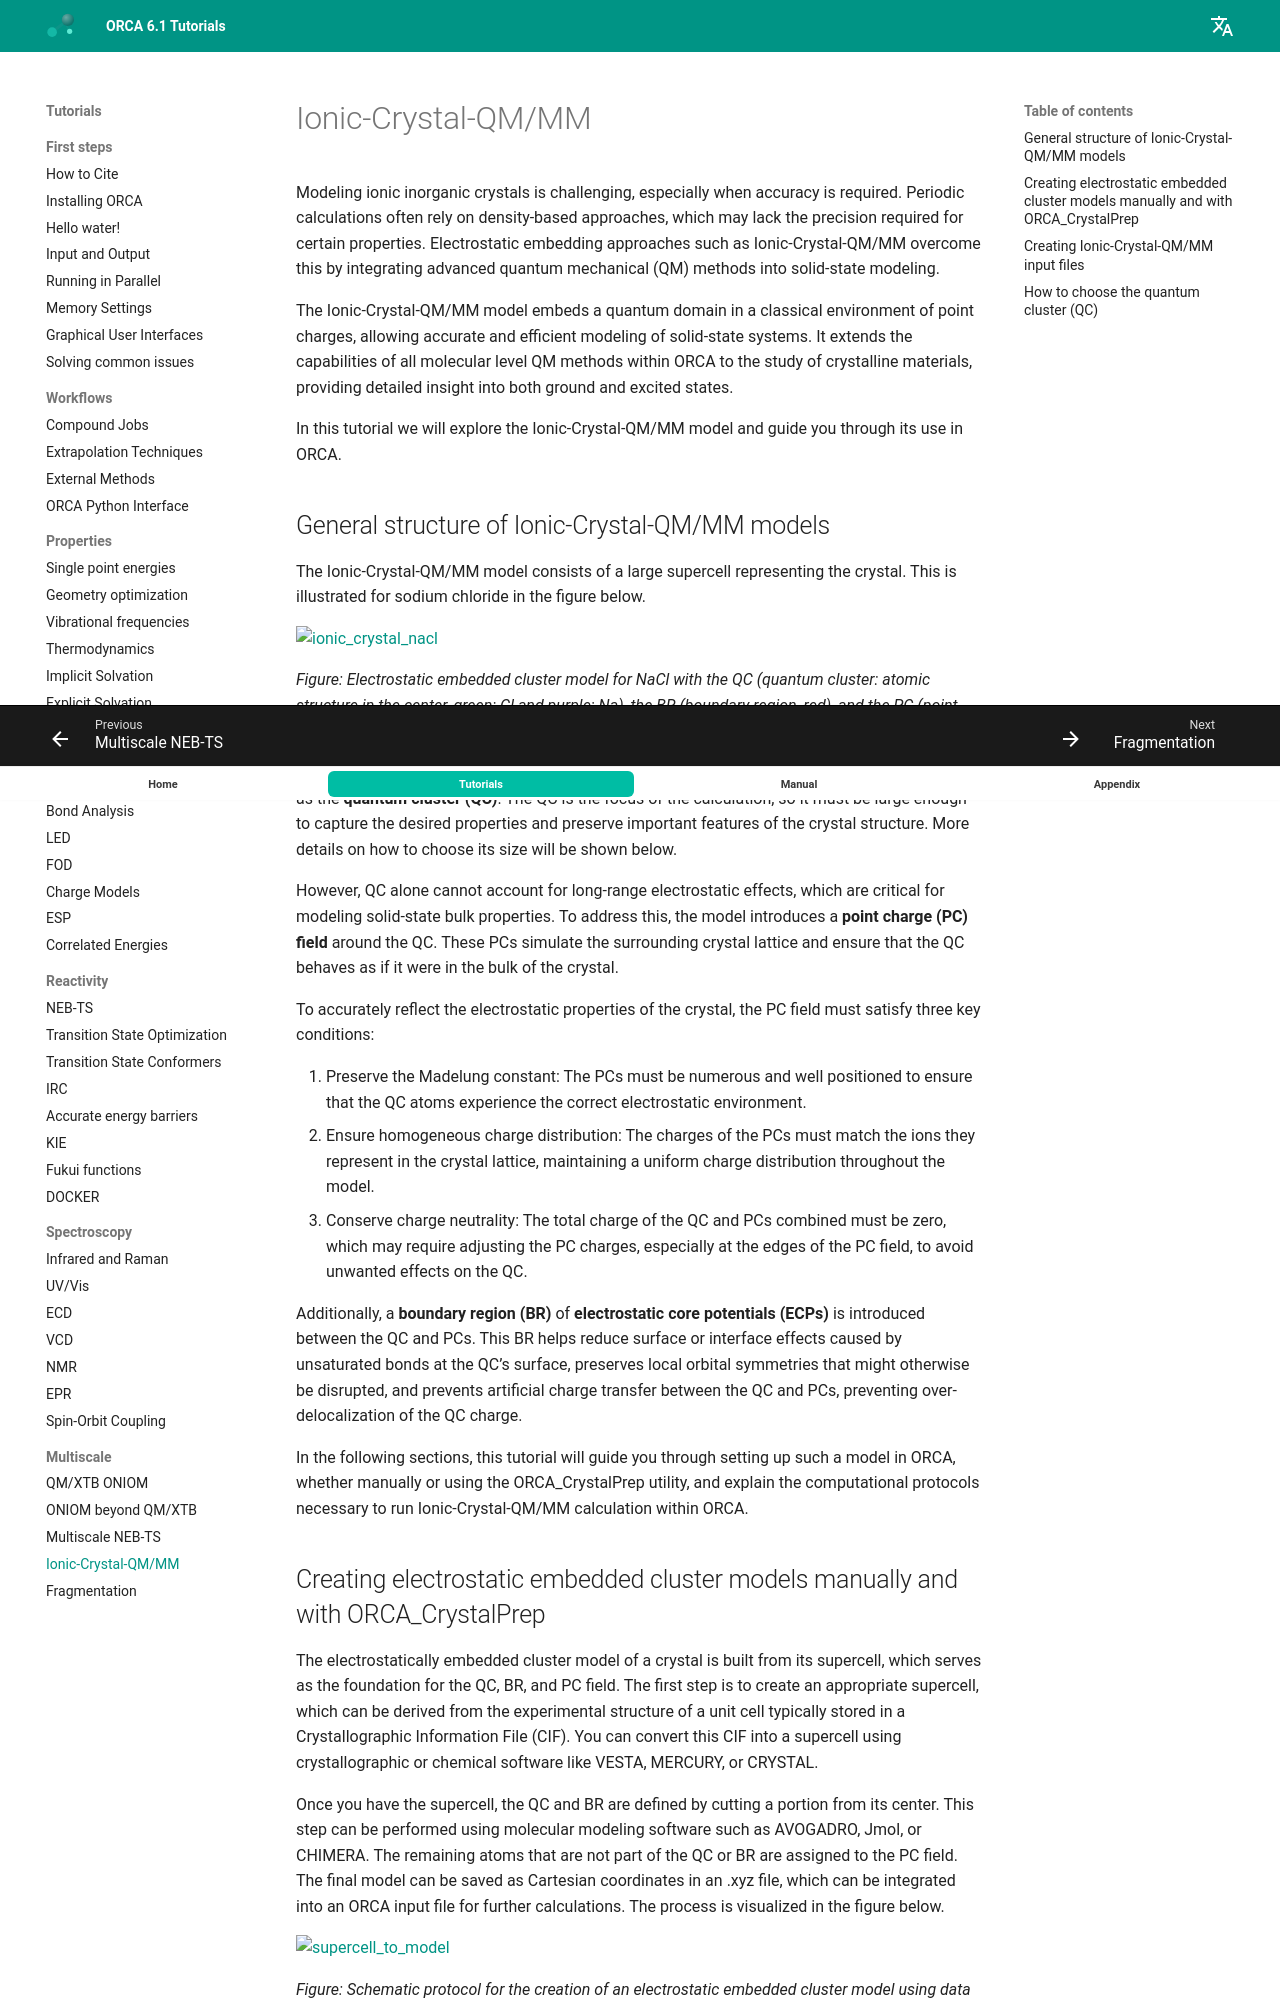

repository: wxyhgk/orca-docs · page: multi/ionic_crystal/index.html · generator: mkdocs

---
title: Ionic-Crystal-QM/MM
source: https://www.faccts.de/docs/orca/6.1/tutorials/multi/ionic_crystal.html
---

# Ionic-Crystal-QM/MM

Modeling ionic inorganic crystals is challenging, especially when accuracy is required. Periodic calculations often rely on density-based approaches, which may lack the precision required for certain properties. Electrostatic embedding approaches such as Ionic-Crystal-QM/MM overcome this by integrating advanced quantum mechanical (QM) methods into solid-state modeling.

The Ionic-Crystal-QM/MM model embeds a quantum domain in a classical environment of point charges, allowing accurate and efficient modeling of solid-state systems. It extends the capabilities of all molecular level QM methods within ORCA to the study of crystalline materials, providing detailed insight into both ground and excited states.

In this tutorial we will explore the Ionic-Crystal-QM/MM model and guide you through its use in ORCA.

## General structure of Ionic-Crystal-QM/MM models

The Ionic-Crystal-QM/MM model consists of a large supercell representing the crystal. This is illustrated for sodium chloride in the figure below.

[![ionic_crystal_nacl](../images/ionic_crystal_nacl.png)](../images/ionic_crystal_nacl.png)

*Figure: Electrostatic embedded cluster model for NaCl with the QC (quantum cluster: atomic structure in the center, green: Cl and purple: Na), the BR (boundary region, red), and the PC (point charge field, small dots) field.*

At the center of the supercell is a central cluster of atoms treated quantum mechanically, known as the **quantum cluster (QC)**. The QC is the focus of the calculation, so it must be large enough to capture the desired properties and preserve important features of the crystal structure. More details on how to choose its size will be shown below.

However, QC alone cannot account for long-range electrostatic effects, which are critical for modeling solid-state bulk properties. To address this, the model introduces a **point charge (PC) field** around the QC. These PCs simulate the surrounding crystal lattice and ensure that the QC behaves as if it were in the bulk of the crystal.

To accurately reflect the electrostatic properties of the crystal, the PC field must satisfy three key conditions:

1. Preserve the Madelung constant: The PCs must be numerous and well positioned to ensure that the QC atoms experience the correct electrostatic environment.
2. Ensure homogeneous charge distribution: The charges of the PCs must match the ions they represent in the crystal lattice, maintaining a uniform charge distribution throughout the model.
3. Conserve charge neutrality: The total charge of the QC and PCs combined must be zero, which may require adjusting the PC charges, especially at the edges of the PC field, to avoid unwanted effects on the QC.

Additionally, a **boundary region (BR)** of **electrostatic core potentials (ECPs)** is introduced between the QC and PCs. This BR helps reduce surface or interface effects caused by unsaturated bonds at the QC’s surface, preserves local orbital symmetries that might otherwise be disrupted, and prevents artificial charge transfer between the QC and PCs, preventing over-delocalization of the QC charge.

In the following sections, this tutorial will guide you through setting up such a model in ORCA, whether manually or using the ORCA_CrystalPrep utility, and explain the computational protocols necessary to run Ionic-Crystal-QM/MM calculation within ORCA.
